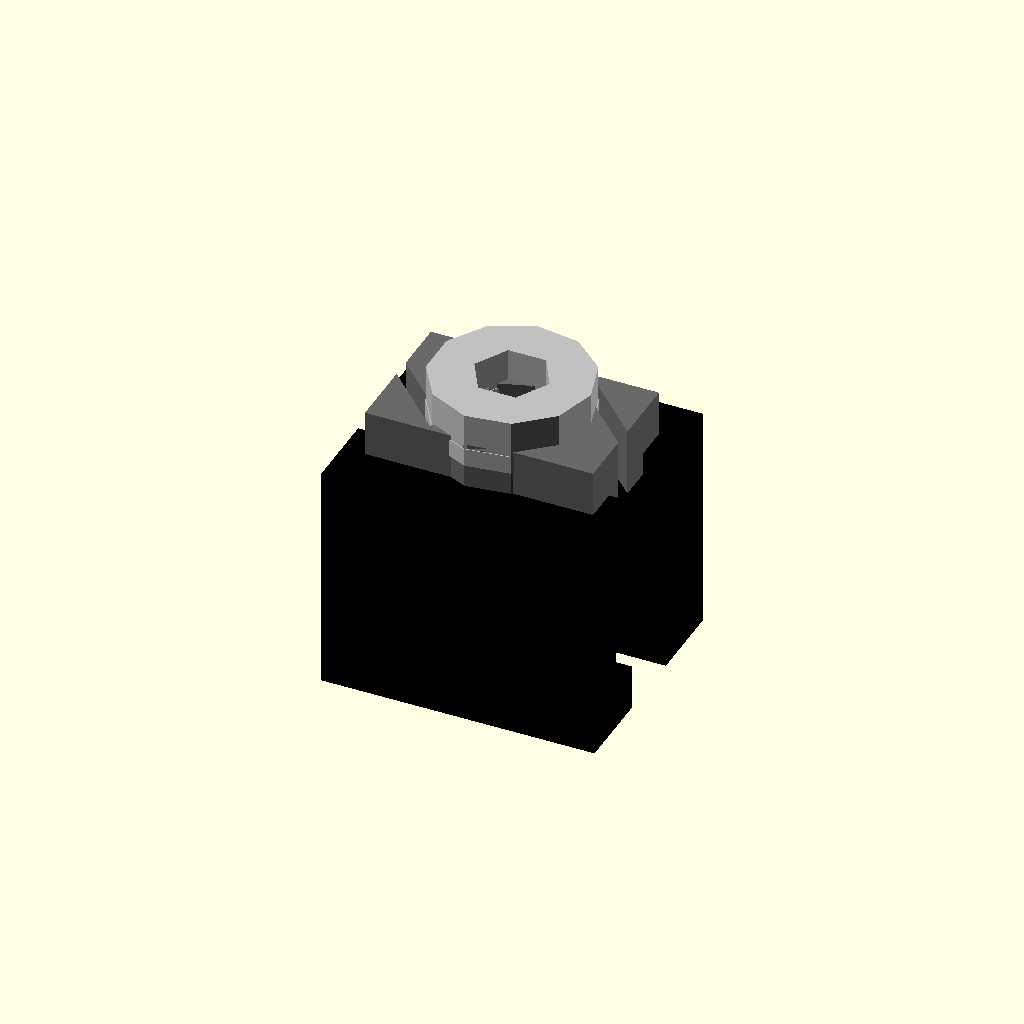
Cell 1: the model at its default parameters.
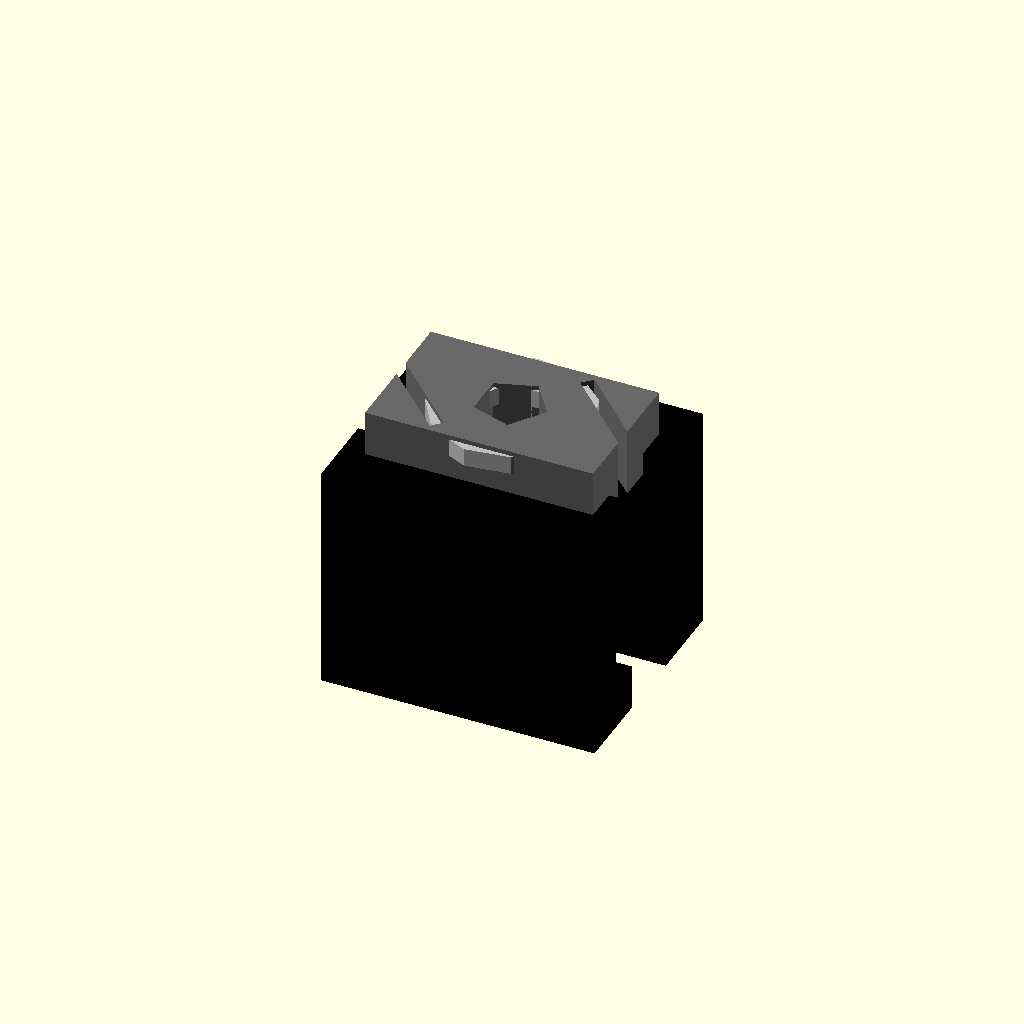
Cell 2: across_flats = 0.1 (everything else at default).
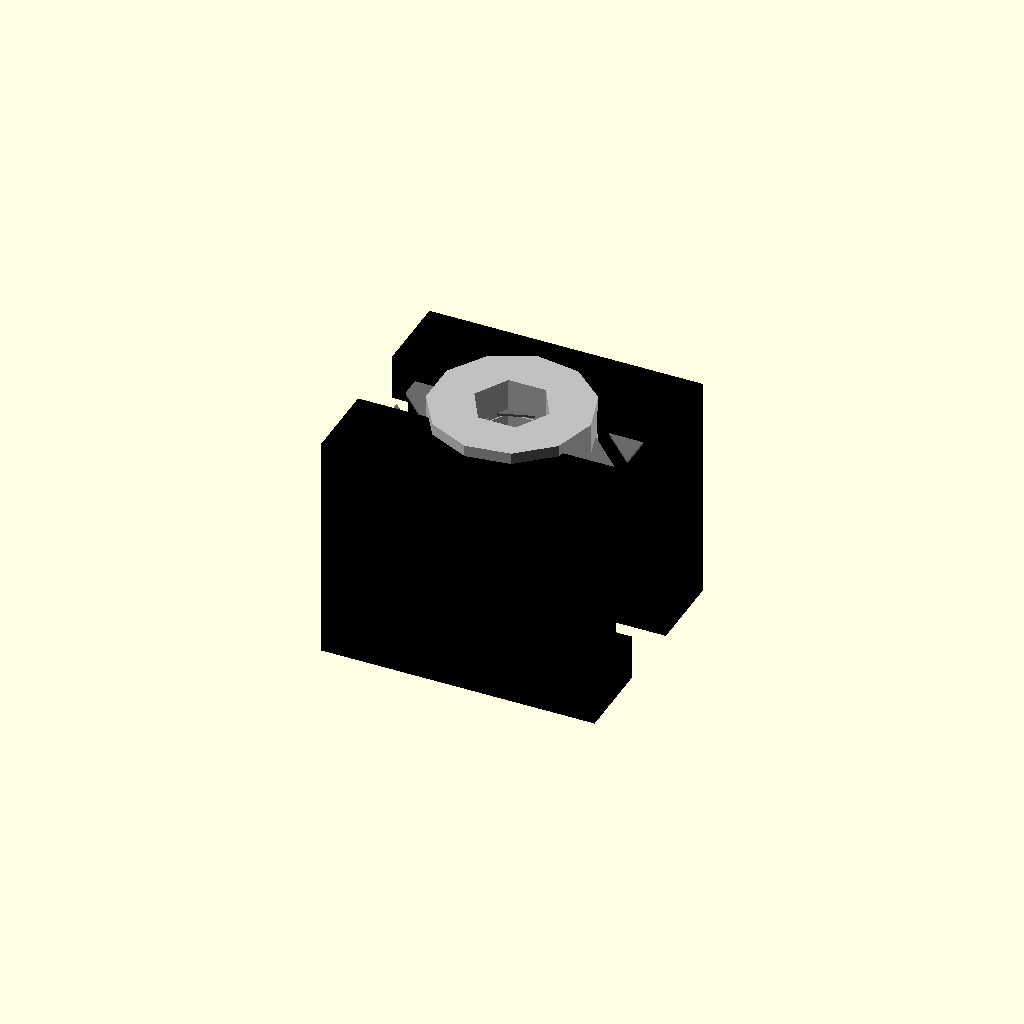
Cell 3 — thickness set to 0.1, the other parameters unchanged.
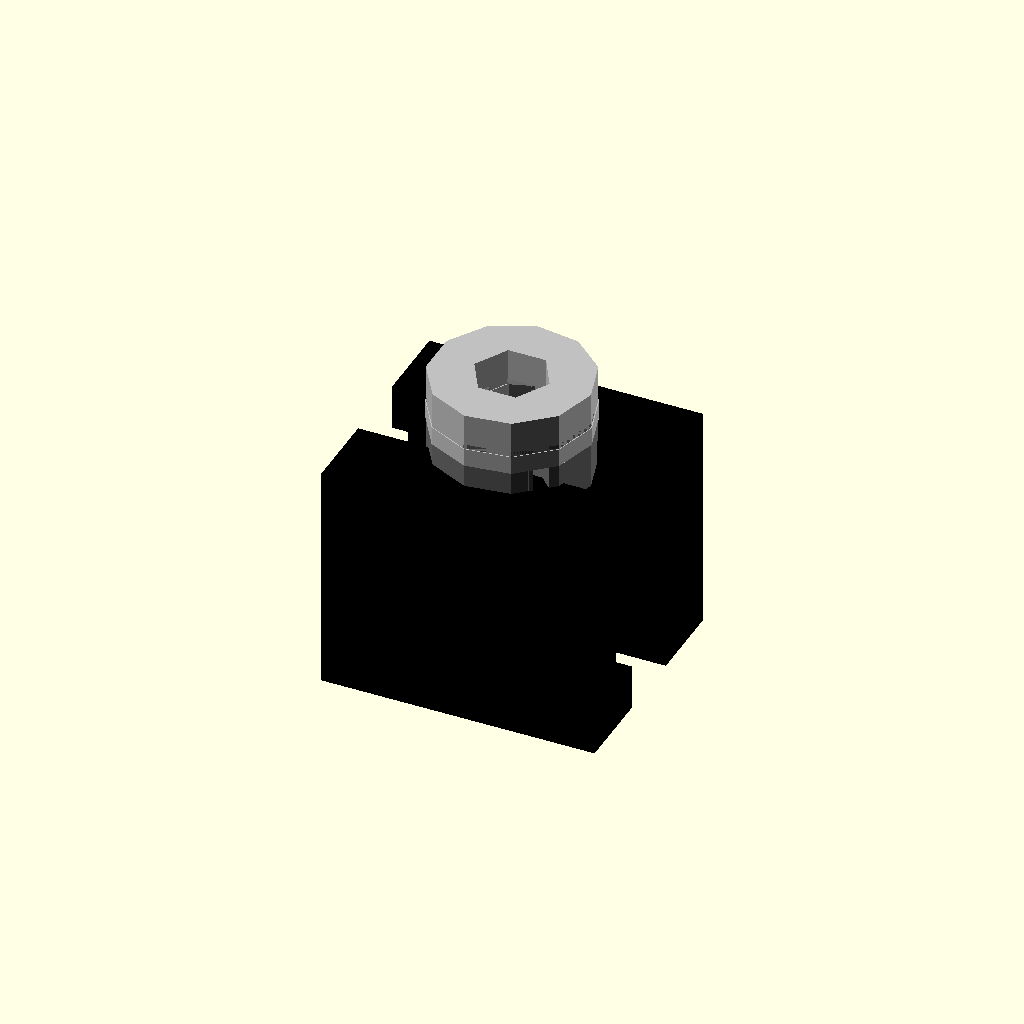
Cell 4: body_length = 0.5 (everything else at default).
One fixed orthographic camera (rotation 55°, 0°, 25°; colour scheme Cornfield) for every cell.
Source of the model, results/nopscadlib/ablations/no_recovery/scad/nut__M3_sliding_t_nut.scad:
// Parameters
screw_diameter = 3.0; //[1.5:6.0:0.1]
thread_pitch = 0.5; //[0.25:1.0:0.05]
across_flats = 6.0; //[3.0:12.0:0.1]
thickness = 3.0; //[1.5:6.0:0.1]
body_length = 10.0; //[5.0:20.0:0.5]
body_width = 6.2; //[3.5:12.0:0.1]
tolerance_general = 0.1; //[0.05:0.3:0.01]
corner_chamfer = 0.3; //[0.0:1.0:0.05]
edge_fillet_radius = 0.2; //[0.0:1.0:0.05]
thread_tap_drill_diameter = 2.5; //[1.5:4.0:0.1]
clearance_hole_diameter = 3.2; //[3.0:4.5:0.1]
hole_style_selector = 0; //[0:2:1]
hole_diameter_threaded = 3.0; //[2.5:3.5:0.05]
hole_diameter = 3.0; //[2.0:4.5:0.05]
hole_extra_height = 2.0; //[1.0:6.0:0.5]
overlap = 1.0; //[0.5:2.0:0.1]
anti_rotation_nib_height = 0.6; //[0.3:1.5:0.1]
anti_rotation_nib_length = 4.0; //[2.0:8.0:0.5]
anti_rotation_nib_thickness = 2.0; //[1.0:3.0:0.1]
t_slot_nominal_width = 6.0; //[4.0:10.0:0.1]
slot_entry_width = 3.2; //[2.0:6.0:0.1]
slot_undercut_width = 6.2; //[4.0:10.0:0.1]
slot_depth = 6.0; //[3.0:12.0:0.1]
t_slot_profile_length = 12.0; //[6.0:30.0:1]
t_slot_profile_wall = 2.0; //[1.0:5.0:0.1]
include_reference_nut_and_washer = 1; //[0:1:1]
ref_nut_thickness = 2.4; //[1.2:5.0:0.1]
ref_washer_thickness = 0.8; //[0.4:2.0:0.1]
ref_washer_od = 7.0; //[5.0:14.0:0.1]
ref_washer_id = 3.2; //[3.0:5.0:0.1]

// Nut and Washer - complete geometry
module nut_and_washer() {
  color("Silver") {
    // Washer
    difference() {
      cylinder(r=ref_washer_od/2, h=ref_washer_thickness, center=true);
      translate([0, 0, 0])
        cylinder(r=ref_washer_id/2, h=ref_washer_thickness + overlap*2, center=true);
    }
    // Nut
    translate([0, 0, ref_washer_thickness]) {
      difference() {
        cylinder(r=across_flats/(2*cos(30)), h=ref_nut_thickness, center=true);
        translate([0, 0, 0])
          cylinder(r=(clearance_hole_diameter/2) + tolerance_general/2, h=ref_nut_thickness + overlap*2, center=true);
      }
    }
  }
}

// T-slot nut body
module t_slot_nut_body() {
  color("DimGray") {
    difference() {
      union() {
        // Hex body
        cylinder(r=across_flats/(2*cos(30)), h=thickness, center=true);
        // Length box
        cube([body_length, body_width, thickness], center=true);
        // Anti-rotation nibs
        translate([0, body_width/2 + anti_rotation_nib_height/2 - overlap, 0])
          cube([anti_rotation_nib_length, anti_rotation_nib_height, min(anti_rotation_nib_thickness, thickness)], center=true);
        translate([0, -(body_width/2 + anti_rotation_nib_height/2 - overlap), 0])
          cube([anti_rotation_nib_length, anti_rotation_nib_height, min(anti_rotation_nib_thickness, thickness)], center=true);
      }
      // Lead-in chamfers
      translate([body_length/2 - corner_chamfer, 0, 0])
        rotate([0, 0, 45])
        cube([corner_chamfer*2, body_width + anti_rotation_nib_height*2, thickness + overlap*2], center=true);
      translate([-(body_length/2 - corner_chamfer), 0, 0])
        rotate([0, 0, 45])
        cube([corner_chamfer*2, body_width + anti_rotation_nib_height*2, thickness + overlap*2], center=true);
      // Threaded hole
      translate([0, 0, 0])
        cylinder(r=(hole_diameter/2) + tolerance_general/2, h=thickness + hole_extra_height, center=true);
    }
  }
}

// T-slot profile
module t_slot_profile() {
  color("Black") {
    difference() {
      // Outer profile
      cube([t_slot_profile_length, slot_undercut_width + 2*t_slot_profile_wall, slot_depth + 2*t_slot_profile_wall], center=true);
      // Inner void
      translate([0, 0, 0])
        cube([t_slot_profile_length + overlap*2, slot_undercut_width, slot_depth], center=true);
      // Entry void
      translate([0, 0, 0])
        cube([t_slot_profile_length + overlap*2, slot_entry_width, slot_depth + 2*t_slot_profile_wall + overlap*2], center=true);
    }
  }
}

// Assembly
module assembly() {
  t_slot_nut_body();
  translate([0, 0, -(thickness/2 + (slot_depth + 2*t_slot_profile_wall)/2 - overlap)])
    t_slot_profile();
  if (include_reference_nut_and_washer) {
    translate([0, 0, thickness/2 + ref_washer_thickness/2 - overlap])
      nut_and_washer();
  }
}

assembly();
Customizer parameters (derived from the source; name, type, default, range or options):
screw_diameter: number, default 3, range 0.1 to 1.5, step 6
thread_pitch: number, default 0.5, range 0.05 to 0.25, step 1
across_flats: number, default 6, range 0.1 to 3, step 12
thickness: number, default 3, range 0.1 to 1.5, step 6
body_length: number, default 10, range 0.5 to 5, step 20
body_width: number, default 6.2, range 0.1 to 3.5, step 12
tolerance_general: number, default 0.1, range 0.01 to 0.05, step 0.3
corner_chamfer: number, default 0.3, range 0 to 0.05, step 1
edge_fillet_radius: number, default 0.2, range 0 to 0.05, step 1
thread_tap_drill_diameter: number, default 2.5, range 0.1 to 1.5, step 4
clearance_hole_diameter: number, default 3.2, range 0.1 to 3, step 4.5
hole_style_selector: number, default 0, range 0 to 1, step 2
hole_diameter_threaded: number, default 3, range 0.05 to 2.5, step 3.5
hole_diameter: number, default 3, range 0.05 to 2, step 4.5
hole_extra_height: number, default 2, range 0.5 to 1, step 6
overlap: number, default 1, range 0.1 to 0.5, step 2
anti_rotation_nib_height: number, default 0.6, range 0.1 to 0.3, step 1.5
anti_rotation_nib_length: number, default 4, range 0.5 to 2, step 8
anti_rotation_nib_thickness: number, default 2, range 0.1 to 1, step 3
t_slot_nominal_width: number, default 6, range 0.1 to 4, step 10
slot_entry_width: number, default 3.2, range 0.1 to 2, step 6
slot_undercut_width: number, default 6.2, range 0.1 to 4, step 10
slot_depth: number, default 6, range 0.1 to 3, step 12
t_slot_profile_length: number, default 12, range 1 to 6, step 30
t_slot_profile_wall: number, default 2, range 0.1 to 1, step 5
include_reference_nut_and_washer: number, default 1, range 0 to 1, step 1
ref_nut_thickness: number, default 2.4, range 0.1 to 1.2, step 5
ref_washer_thickness: number, default 0.8, range 0.1 to 0.4, step 2
ref_washer_od: number, default 7, range 0.1 to 5, step 14
ref_washer_id: number, default 3.2, range 0.1 to 3, step 5
